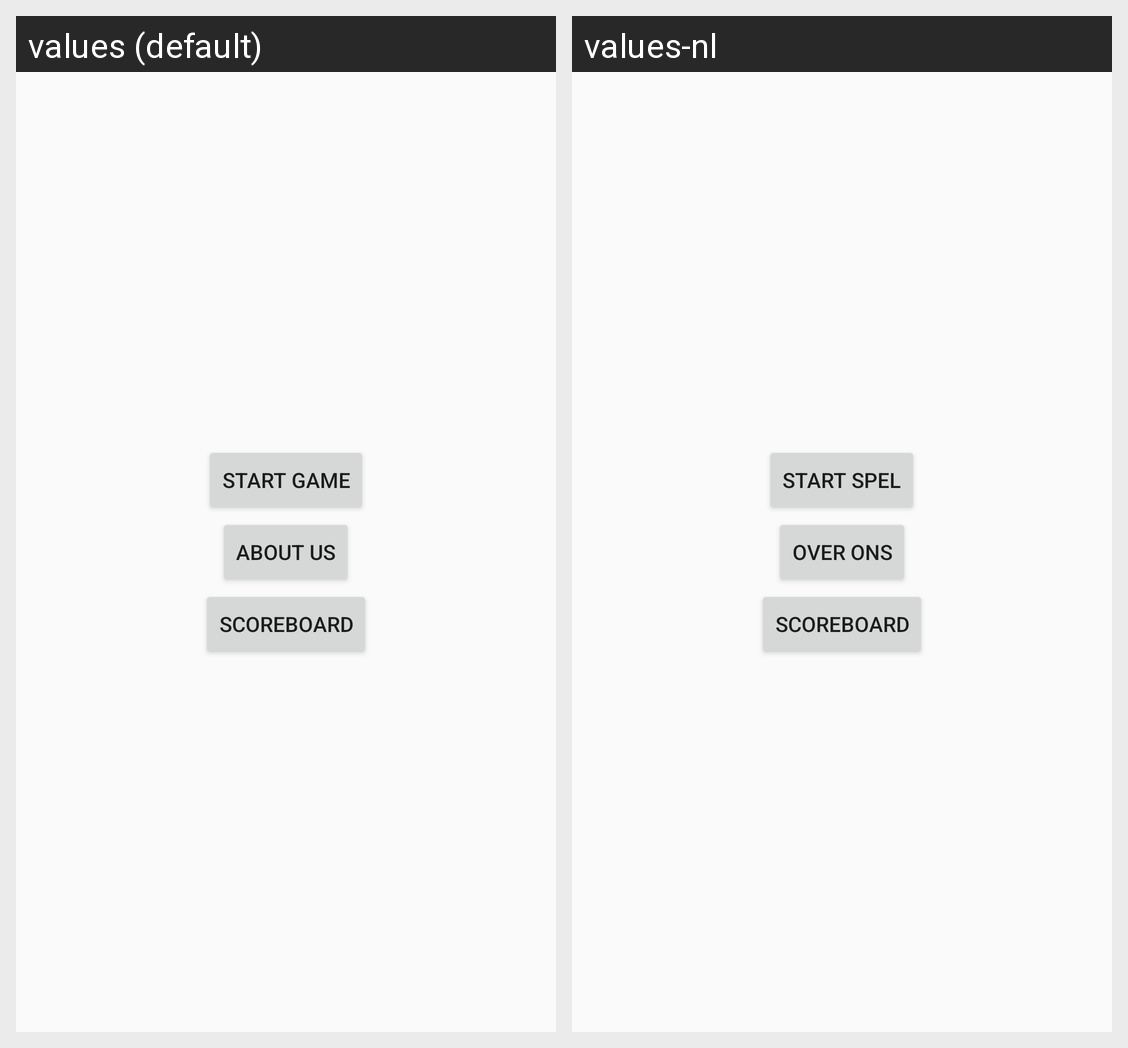

The same Android screen rendered under two of its app's locales, left to right. List the strings drawn on it with the default value and each locale's translation.
Android screen res/layout/main_menu_fragment.xml rendered under 2 locales, left to right: values (default), values-nl. Device: Nexus 5 (rendered at 1080×1920; each locale shown at half size, 540×960, under a caption strip naming it); theme AppTheme.
Strings drawn on this screen, with the default value and each locale's value (text and hints the layout hard-codes, and strings that could not be matched under every locale, appear in the picture but are not listed):

start_game
  values: Start Game
  values-nl: Start spel

about_us
  values: About us
  values-nl: Over ons

scoreboard
  values: Scoreboard
  values-nl: Scoreboard
